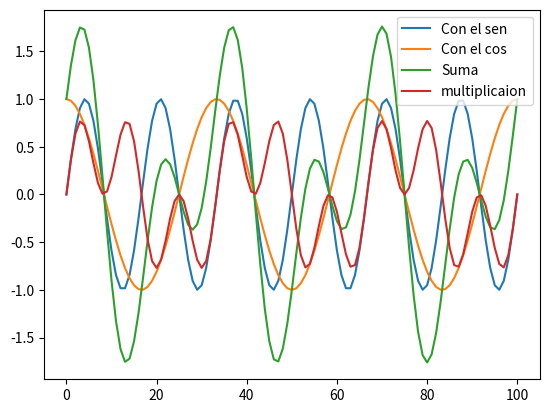

The matplotlib source for this figure:
import numpy as np
import matplotlib.pylab as plt

# Construya y[n]=sin (π*0.12n) en el intervalo 0 <= n <= 100.
x = np.arange(101)
y = np.sin( np.pi * 0.12 * x )

# Ahora vamos a graficar eso 
fig, ax = plt.subplots()
ax = plt.plot( x, y, label= "Con el sen" )

# Construya y2[n]=cos (2π*0.03n)
y1 = np.cos( 2 * np.pi * 0.03 * x )
ax = plt.plot( x, y1, label= "Con el cos" )

y3 = y + y1
y4 = y * y1
ax = plt.plot( x, y3, label= "Suma",  )
ax = plt.plot( x, y4, label= "multiplicaion" )
plt.legend()
plt.show()


